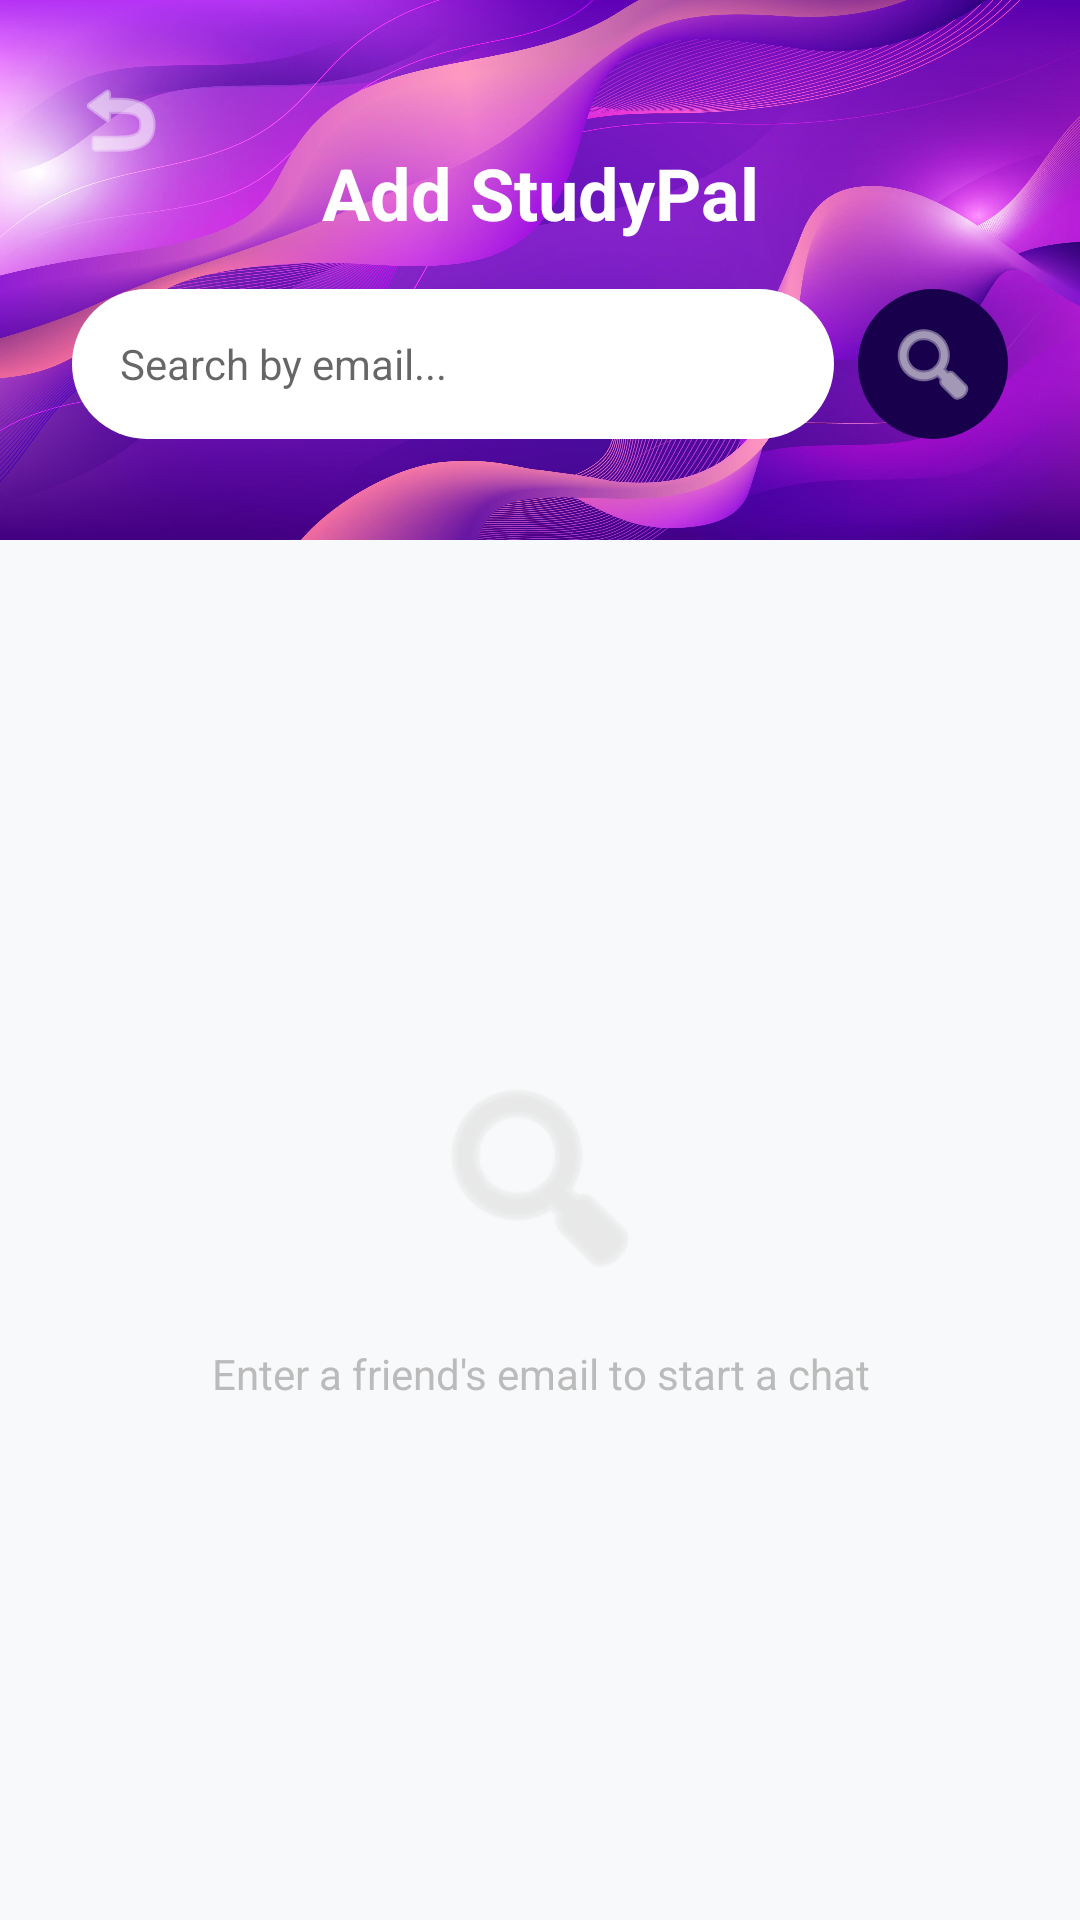

Write the Android layout XML for this screen, with the resource values it uses.
<!-- AndroidManifest.xml: application theme Theme.MaterialComponents.Light.NoActionBar -->
<!-- res/layout/activity_user_list.xml -->
<?xml version="1.0" encoding="utf-8"?>
<androidx.constraintlayout.widget.ConstraintLayout xmlns:android="http://schemas.android.com/apk/res/android"
    xmlns:app="http://schemas.android.com/apk/res-auto"
    xmlns:tools="http://schemas.android.com/tools"
    android:layout_width="match_parent"
    android:layout_height="match_parent"
    android:background="#F8F9FA">

    <View
        android:id="@+id/headerBg"
        android:layout_width="match_parent"
        android:layout_height="180dp"
        android:background="@drawable/login_background"
        app:layout_constraintTop_toTopOf="parent" />

    <TextView
        android:id="@+id/tvTitle"
        android:layout_width="wrap_content"
        android:layout_height="wrap_content"
        android:text="Add StudyPal"
        android:textColor="#FFFFFF"
        android:textSize="24sp"
        android:textStyle="bold"
        android:layout_marginTop="48dp"
        app:layout_constraintEnd_toEndOf="parent"
        app:layout_constraintStart_toStartOf="parent"
        app:layout_constraintTop_toTopOf="parent" />

    <LinearLayout
        android:id="@+id/searchArea"
        android:layout_width="match_parent"
        android:layout_height="wrap_content"
        android:layout_marginHorizontal="24dp"
        android:layout_marginTop="16dp"
        android:orientation="horizontal"
        android:gravity="center_vertical"
        app:layout_constraintTop_toBottomOf="@id/tvTitle">

        <EditText
            android:id="@+id/etSearchEmail"
            android:layout_width="0dp"
            android:layout_height="50dp"
            android:layout_weight="1"
            android:background="@drawable/rounded_button"
            android:hint="Search by email..."
            android:inputType="textEmailAddress"
            android:paddingHorizontal="16dp"
            android:textSize="14sp"
            app:backgroundTint="#FFFFFF" />

        <ImageButton
            android:id="@+id/btnSearch"
            android:layout_width="50dp"
            android:layout_height="50dp"
            android:layout_marginStart="8dp"
            android:background="@drawable/rounded_button"
            android:src="@android:drawable/ic_menu_search"
            app:backgroundTint="#18004c"
            app:tint="#FFFFFF" />
    </LinearLayout>

    <androidx.recyclerview.widget.RecyclerView
        android:id="@+id/rvUserList"
        android:layout_width="match_parent"
        android:layout_height="0dp"
        android:layout_marginTop="16dp"
        android:background="@drawable/content_card"
        android:paddingTop="16dp"
        android:visibility="gone"
        app:layout_constraintBottom_toBottomOf="parent"
        app:layout_constraintTop_toBottomOf="@id/headerBg"
        tools:listitem="@layout/item_user_admin" />

    <LinearLayout
        android:id="@+id/llNoUser"
        android:layout_width="match_parent"
        android:layout_height="0dp"
        android:gravity="center"
        android:orientation="vertical"
        android:padding="32dp"
        app:layout_constraintBottom_toBottomOf="parent"
        app:layout_constraintTop_toBottomOf="@id/headerBg">

        <ImageView
            android:layout_width="80dp"
            android:layout_height="80dp"
            android:src="@android:drawable/ic_menu_search"
            app:tint="#DDDDDD" />

        <TextView
            android:layout_width="wrap_content"
            android:layout_height="wrap_content"
            android:layout_marginTop="16dp"
            android:text="Enter a friend's email to start a chat"
            android:textColor="#BBBBBB"
            android:textAlignment="center"/>
    </LinearLayout>

    <ImageButton
        android:id="@+id/btnBack"
        android:layout_width="48dp"
        android:layout_height="48dp"
        android:layout_marginStart="16dp"
        android:layout_marginTop="16dp"
        android:background="?attr/selectableItemBackgroundBorderless"
        android:src="@android:drawable/ic_menu_revert"
        app:layout_constraintStart_toStartOf="parent"
        app:layout_constraintTop_toTopOf="parent"
        app:tint="#FFFFFF" />

</androidx.constraintlayout.widget.ConstraintLayout>
<!-- res/layout/item_user_admin.xml (included above) -->
<?xml version="1.0" encoding="utf-8"?>
<com.google.android.material.card.MaterialCardView
    xmlns:android="http://schemas.android.com/apk/res/android"
    xmlns:app="http://schemas.android.com/apk/res-auto"
    xmlns:tools="http://schemas.android.com/tools"
    android:layout_width="match_parent"
    android:layout_height="wrap_content"
    android:layout_marginVertical="8dp"
    android:layout_marginHorizontal="16dp"
    app:cardBackgroundColor="#A020F0"
    app:cardCornerRadius="16dp"
    app:cardElevation="0dp">

    <RelativeLayout
        android:layout_width="match_parent"
        android:layout_height="wrap_content"
        android:padding="20dp">

        <LinearLayout
            android:layout_width="wrap_content"
            android:layout_height="wrap_content"
            android:orientation="vertical"
            android:layout_alignParentStart="true"
            android:layout_toStartOf="@+id/llActions">

            <TextView
                android:id="@+id/tvAdminUsername"
                android:layout_width="wrap_content"
                android:layout_height="wrap_content"
                android:textColor="#FFFFFF"
                android:textSize="18sp"
                android:textStyle="bold"
                tools:text="Sami" />

            <TextView
                android:id="@+id/tvAdminUserEmail"
                android:layout_width="wrap_content"
                android:layout_height="wrap_content"
                android:textColor="#E0E0E0"
                android:textSize="13sp"
                android:layout_marginTop="4dp"
                tools:text="sam@gmail.com" />
        </LinearLayout>

        <LinearLayout
            android:id="@+id/llActions"
            android:layout_width="wrap_content"
            android:layout_height="wrap_content"
            android:layout_alignParentEnd="true"
            android:layout_centerVertical="true"
            android:orientation="horizontal">

            <ImageButton
                android:id="@+id/btnEditUser"
                android:layout_width="40dp"
                android:layout_height="40dp"
                android:background="?attr/selectableItemBackgroundBorderless"
                android:src="@android:drawable/ic_menu_edit"
                app:tint="#FFFFFF"
                android:contentDescription="@null" />

            <ImageButton
                android:id="@+id/btnDeleteUser"
                android:layout_width="40dp"
                android:layout_height="40dp"
                android:layout_marginStart="8dp"
                android:background="?attr/selectableItemBackgroundBorderless"
                android:src="@android:drawable/ic_menu_delete"
                app:tint="#FF4444"
                android:contentDescription="@null" />
        </LinearLayout>
    </RelativeLayout>
</com.google.android.material.card.MaterialCardView>
<!-- resources referenced by this layout -->
<resources>
  <!-- drawable login_background: jpg bitmap (drawable, 329480 bytes) -->
  <!-- drawable rounded_button (drawable) -->
  <?xml version="1.0" encoding="utf-8"?>
  <shape xmlns:android="http://schemas.android.com/apk/res/android">
      <solid android:color="#461da1" />
  
      <corners android:radius="30dp" />
  </shape>
</resources>
